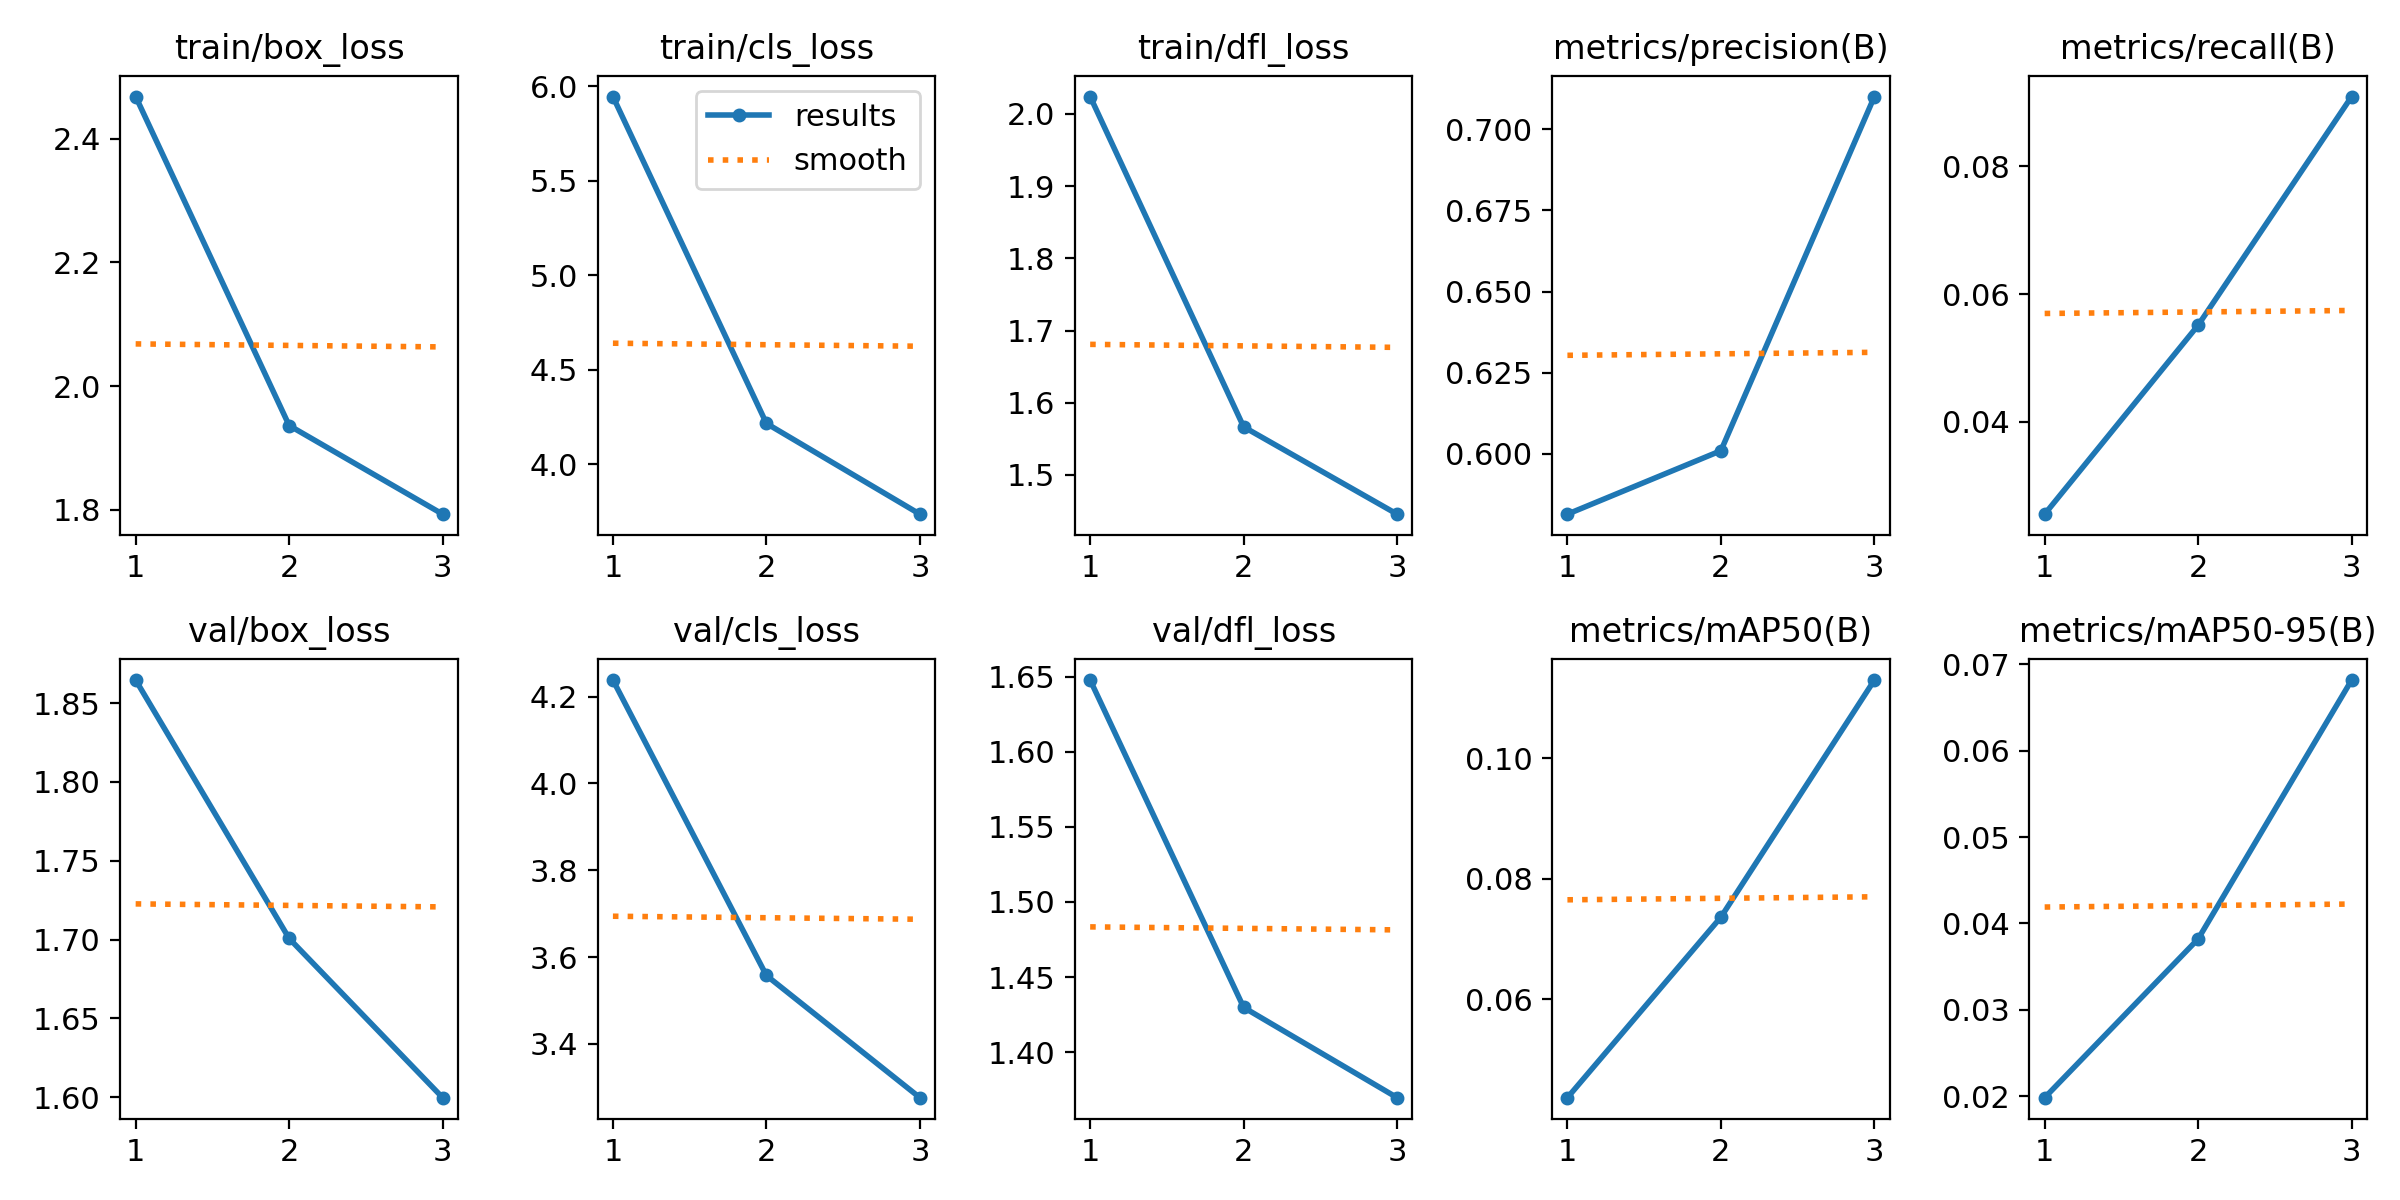

Values plotted in this chart, from the file beside it:
epoch, time, train/box_loss, train/cls_loss, train/dfl_loss, metrics/precision(B), metrics/recall(B), metrics/mAP50(B), metrics/mAP50-95(B), val/box_loss, val/cls_loss, val/dfl_loss, lr/pg0, lr/pg1, lr/pg2
1, 406.1, 2.468, 5.946, 2.024, 0.5814, 0.02557, 0.04361, 0.01983, 1.865, 4.238, 1.648, 3.955e-05, 3.955e-05, 3.955e-05
2, 783.8, 1.936, 4.215, 1.567, 0.601, 0.05515, 0.07362, 0.03821, 1.701, 3.558, 1.43, 5.30752e-05, 5.30752e-05, 5.30752e-05
3, 1088, 1.793, 3.735, 1.446, 0.71, 0.09093, 0.113, 0.06818, 1.6, 3.276, 1.37, 4.04203e-05, 4.04203e-05, 4.04203e-05
